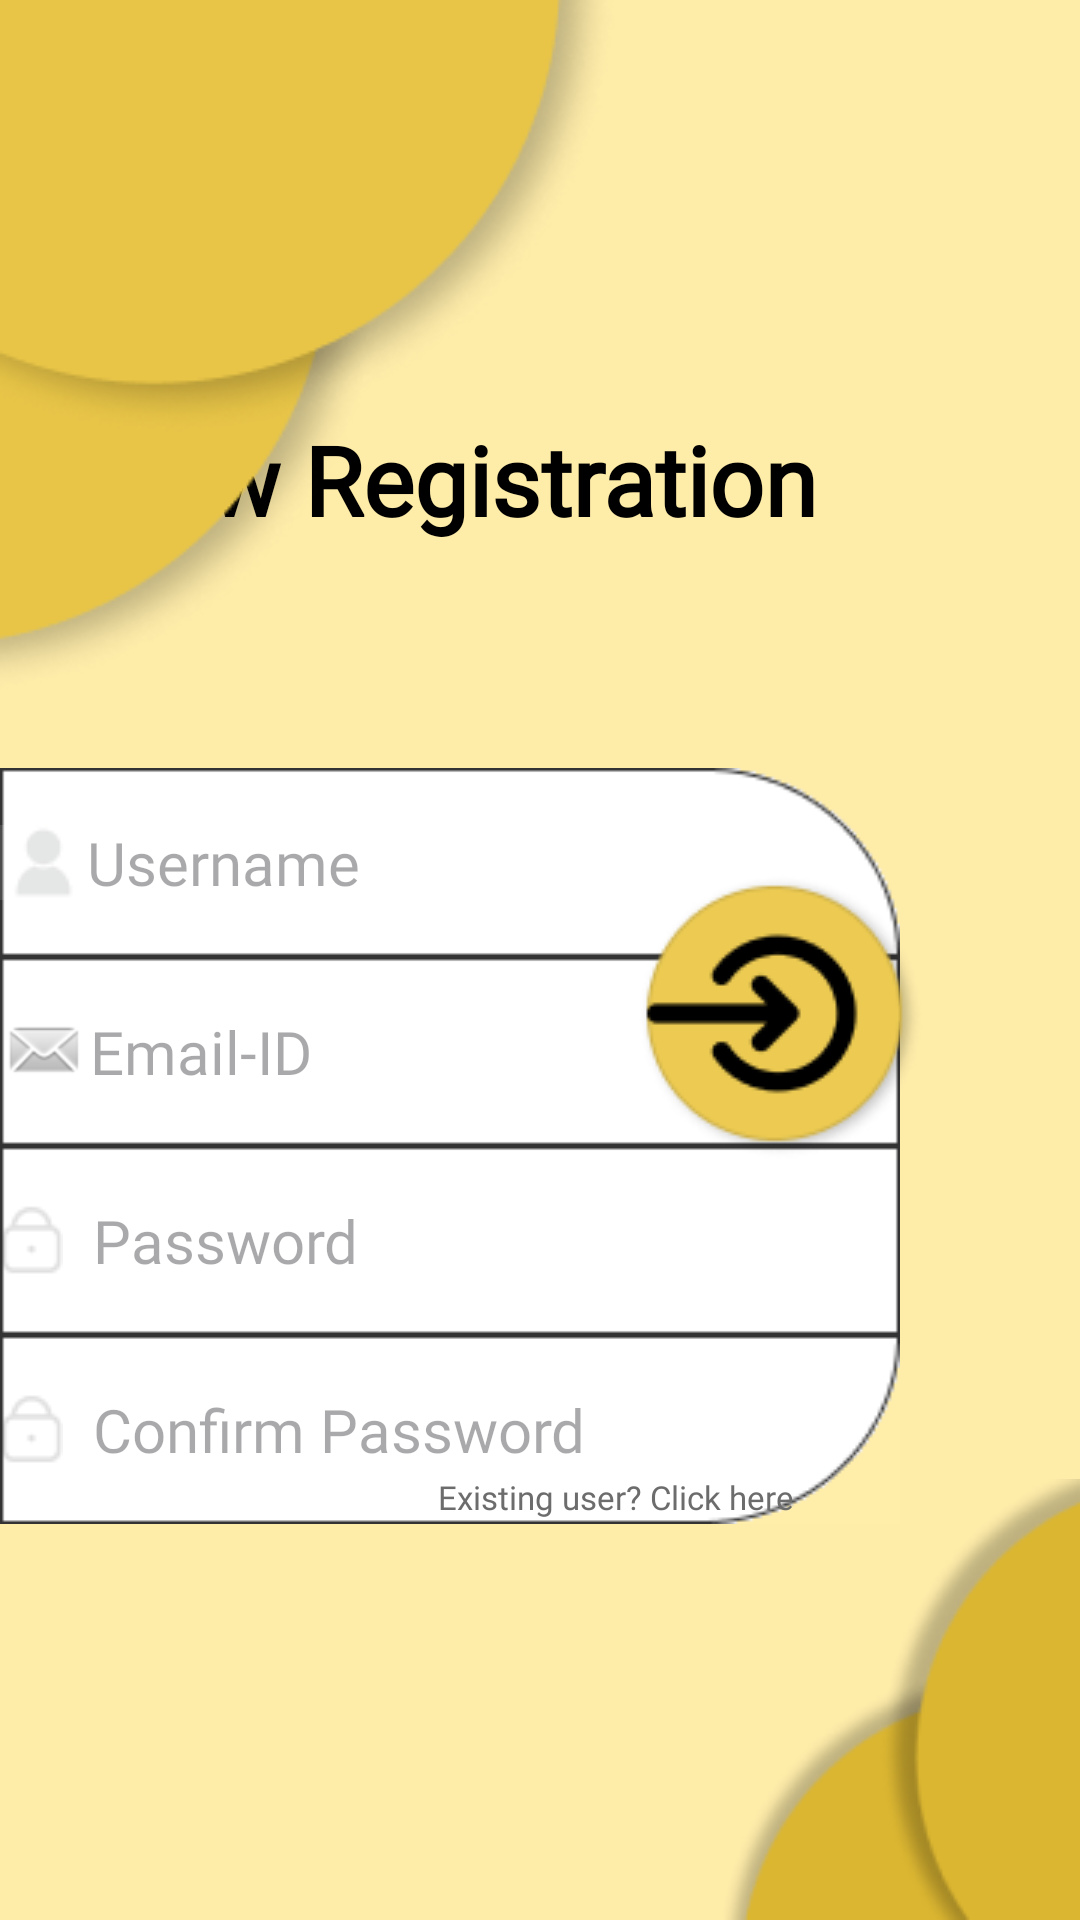

Android layout source for this screen:
<!-- AndroidManifest.xml: application theme Theme.FitSwitchApp -->
<!-- res/layout/activity_new_registration.xml -->
<?xml version="1.0" encoding="utf-8"?>
<androidx.constraintlayout.widget.ConstraintLayout xmlns:android="http://schemas.android.com/apk/res/android"
    xmlns:app="http://schemas.android.com/apk/res-auto"
    xmlns:tools="http://schemas.android.com/tools"
    android:layout_width="match_parent"
    android:layout_height="match_parent"
    android:background="#FEECA9"
    tools:context=".NewRegistration">

    <TextView
        android:id="@+id/tv_newReg"
        android:layout_width="300.6dp"
        android:layout_height="53.6dp"
        android:fontFamily="@font/poppins_bold"
        android:text="@string/new_registration"
        android:textColor="@color/login_color"
        android:textSize="32sp"
        android:textStyle="bold"
        app:layout_constraintBottom_toBottomOf="parent"
        app:layout_constraintEnd_toEndOf="parent"
        app:layout_constraintHorizontal_bias="0.498"
        app:layout_constraintStart_toStartOf="parent"
        app:layout_constraintTop_toTopOf="parent"
        app:layout_constraintVertical_bias="0.236" />

    <EditText
        android:id="@+id/email"
        android:layout_width="300dp"
        android:layout_height="63dp"
        android:background="@drawable/tv_rectangle"
        android:drawableStart="@android:drawable/sym_action_email"
        android:fontFamily="@font/poppins"
        android:hint="@string/email_id"
        android:inputType="textEmailAddress"
        android:textColor="@color/login_color"
        android:textSize="20sp"
        app:layout_constraintBottom_toTopOf="@+id/password"
        app:layout_constraintEnd_toEndOf="parent"
        app:layout_constraintHorizontal_bias="0.0"
        app:layout_constraintStart_toStartOf="parent"
        app:layout_constraintTop_toBottomOf="@+id/loginEmail"
        app:layout_constraintVertical_bias="0.0" />

    <EditText
        android:id="@+id/loginEmail"
        android:layout_width="300dp"
        android:layout_height="63dp"
        android:layout_marginTop="256dp"
        android:background="@drawable/username_rectangle"
        android:drawableStart="@drawable/usericon"
        android:fontFamily="@font/poppins"
        android:hint="Username"
        android:textColor="@color/login_color"
        android:textSize="20sp"
        app:layout_constraintEnd_toEndOf="parent"
        app:layout_constraintHorizontal_bias="0.0"
        app:layout_constraintStart_toStartOf="parent"
        app:layout_constraintTop_toTopOf="parent" />

    <EditText
        android:id="@+id/confirmPassword"
        android:layout_width="300dp"
        android:layout_height="63dp"
        android:layout_marginBottom="188dp"
        android:background="@drawable/password_rectangle"
        android:drawableStart="@drawable/passwordicon"
        android:drawablePadding="10dp"
        android:fontFamily="@font/poppins"
        android:hint="@string/confirm_password"
        android:inputType="textPassword"
        android:textColor="@color/login_color"
        android:textSize="20sp"
        app:layout_constraintBottom_toBottomOf="parent"
        app:layout_constraintEnd_toEndOf="parent"
        app:layout_constraintHorizontal_bias="0.0"
        app:layout_constraintStart_toStartOf="parent"
        app:layout_constraintTop_toBottomOf="@+id/password"
        app:layout_constraintVertical_bias="0.0" />

    <EditText
        android:id="@+id/password"
        android:layout_width="300dp"
        android:layout_height="63dp"
        android:background="@drawable/tv_rectangle"
        android:drawableStart="@drawable/passwordicon"
        android:drawablePadding="10dp"
        android:fontFamily="@font/poppins"
        android:hint="@string/password"
        android:inputType="textPassword"
        android:textColor="@color/login_color"
        android:textSize="20sp"
        app:layout_constraintBottom_toTopOf="@+id/password"
        app:layout_constraintEnd_toEndOf="parent"
        app:layout_constraintHorizontal_bias="0.0"
        app:layout_constraintStart_toStartOf="parent"
        app:layout_constraintTop_toBottomOf="@+id/email"
        app:layout_constraintVertical_bias="0.0"
        tools:ignore="NotSibling" />

    <TextView
        android:id="@+id/newUser"
        android:layout_width="150dp"
        android:layout_height="25.1dp"
        android:fontFamily="@font/poppins_medium"
        android:text="@string/existing_user_click_here"
        android:textColor="@color/forgot_password__color"
        android:textSize="11sp"
        app:layout_constraintBottom_toBottomOf="parent"
        app:layout_constraintEnd_toEndOf="parent"
        app:layout_constraintHorizontal_bias="0.695"
        app:layout_constraintStart_toStartOf="parent"
        app:layout_constraintTop_toBottomOf="@+id/password"
        app:layout_constraintVertical_bias="0.275" />

    <ImageView
        android:id="@+id/imageViewUpper"
        android:layout_width="wrap_content"
        android:layout_height="wrap_content"
        app:layout_constraintBottom_toBottomOf="parent"
        app:layout_constraintEnd_toEndOf="parent"
        app:layout_constraintHorizontal_bias="0.0"
        app:layout_constraintStart_toStartOf="parent"
        app:layout_constraintTop_toTopOf="parent"
        app:layout_constraintVertical_bias="0.0"
        app:srcCompat="@drawable/design_circle_upper_2" />

    <ImageButton
        android:id="@+id/imageButton"
        android:layout_width="wrap_content"
        android:layout_height="wrap_content"
        android:backgroundTint="#00FEECA9"
        app:layout_constraintBottom_toBottomOf="parent"
        app:layout_constraintEnd_toEndOf="parent"
        app:layout_constraintHorizontal_bias="0.832"
        app:layout_constraintStart_toStartOf="parent"
        app:layout_constraintTop_toTopOf="parent"
        app:layout_constraintVertical_bias="0.536"
        app:srcCompat="@drawable/loginbtnarrow" />

    <ImageView
        android:id="@+id/imageViewLower"
        android:layout_width="wrap_content"
        android:layout_height="wrap_content"
        app:layout_constraintBottom_toBottomOf="parent"
        app:layout_constraintEnd_toEndOf="parent"
        app:layout_constraintHorizontal_bias="1.0"
        app:layout_constraintStart_toStartOf="parent"
        app:layout_constraintTop_toTopOf="parent"
        app:layout_constraintVertical_bias="1.0"
        app:srcCompat="@drawable/design_circle_lower_2" />

</androidx.constraintlayout.widget.ConstraintLayout>
<!-- resources referenced by this layout -->
<resources>
  <color name="forgot_password__color">#6C6C6C</color>
  <color name="login_color">#000000</color>
  <!-- drawable design_circle_lower_2: png bitmap (drawable, 6340 bytes) -->
  <!-- drawable design_circle_upper_2: png bitmap (drawable, 14041 bytes) -->
  <!-- drawable loginbtnarrow: png bitmap (drawable, 7111 bytes) -->
  <!-- drawable password_rectangle: png bitmap (drawable, 1027 bytes) -->
  <!-- drawable passwordicon: png bitmap (drawable, 419 bytes) -->
  <!-- drawable tv_rectangle: png bitmap (drawable, 345 bytes) -->
  <!-- drawable usericon: png bitmap (drawable, 592 bytes) -->
  <!-- drawable username_rectangle: png bitmap (drawable, 1052 bytes) -->
  <string name="confirm_password">Confirm Password</string>
  <string name="email_id">Email-ID</string>
  <string name="existing_user_click_here">Existing user? Click here</string>
  <string name="new_registration">New Registration</string>
  <string name="password">Password</string>
  <style name="Theme.FitSwitchApp" parent="Base.Theme.FitSwitchApp" />
  <style name="Base.Theme.FitSwitchApp" parent="Theme.Material3.DayNight.NoActionBar">
          
          
      </style>
</resources>
